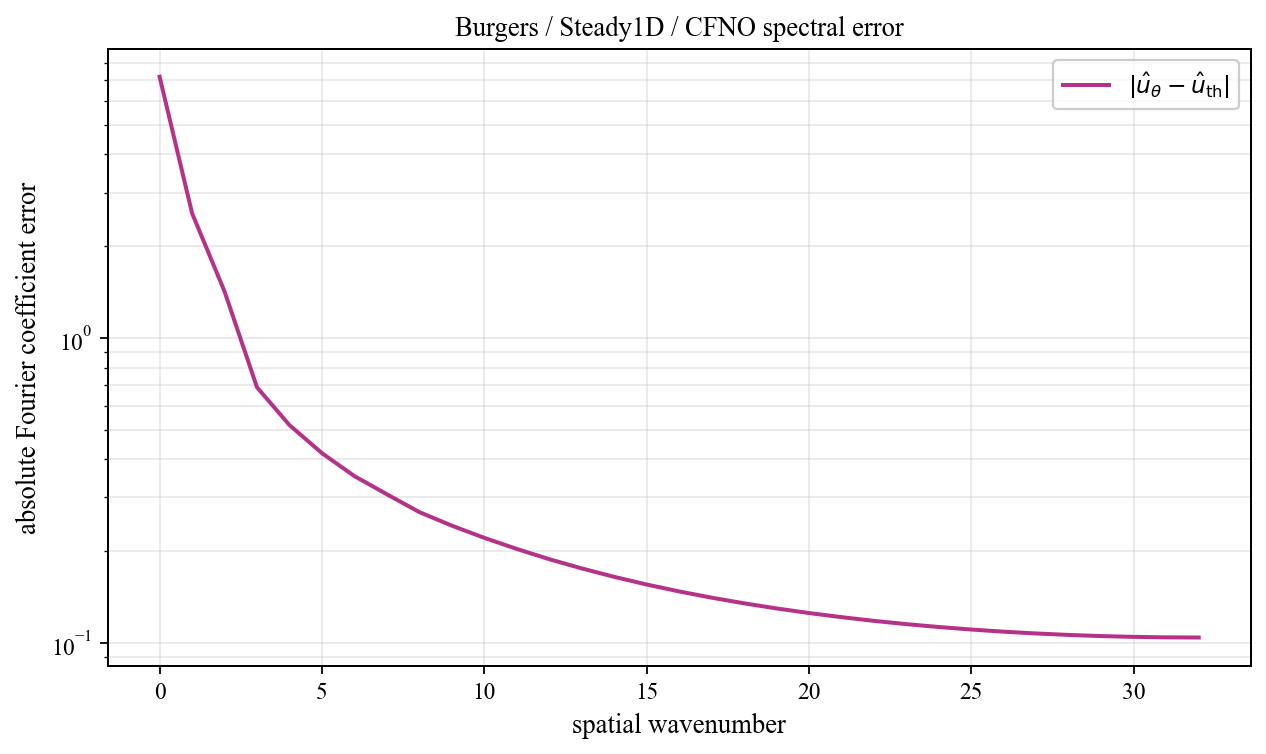

The file beside this chart, header and first rows:
spatial_wavenumber, prediction_magnitude, theory_magnitude, absolute_coefficient_error
0, 7.646, 0.4506, 7.195
1, 2.265, 0.3667, 2.566
2, 1.109, 0.3137, 1.422
3, 0.7056, 0.02118, 0.6891
4, 0.5281, 0.01217, 0.5182
5, 0.4264, 0.008508, 0.4193
6, 0.3582, 0.006543, 0.3525
7, 0.3121, 0.005331, 0.3073
8, 0.2727, 0.004515, 0.2686
9, 0.2461, 0.00393, 0.2425
10, 0.2245, 0.003492, 0.2212
11, 0.2064, 0.003152, 0.2034
12, 0.191, 0.002881, 0.1883
13, 0.1781, 0.002662, 0.1756
14, 0.1672, 0.00248, 0.1647
15, 0.1578, 0.002328, 0.1555
16, 0.1497, 0.0022, 0.1476
17, 0.1428, 0.002091, 0.1408
18, 0.1369, 0.001997, 0.1349
19, 0.1317, 0.001916, 0.1298
20, 0.1272, 0.001846, 0.1254
21, 0.1233, 0.001786, 0.1215
22, 0.1199, 0.001734, 0.1182
23, 0.117, 0.001689, 0.1153
24, 0.1144, 0.001651, 0.1128
25, 0.1123, 0.001618, 0.1107
26, 0.1105, 0.001591, 0.1089
27, 0.109, 0.001568, 0.1074
28, 0.1078, 0.00155, 0.1062
29, 0.1069, 0.001536, 0.1053
30, 0.1062, 0.001526, 0.1047
31, 0.1058, 0.001521, 0.1043
32, 0.1057, 0.001519, 0.1042
